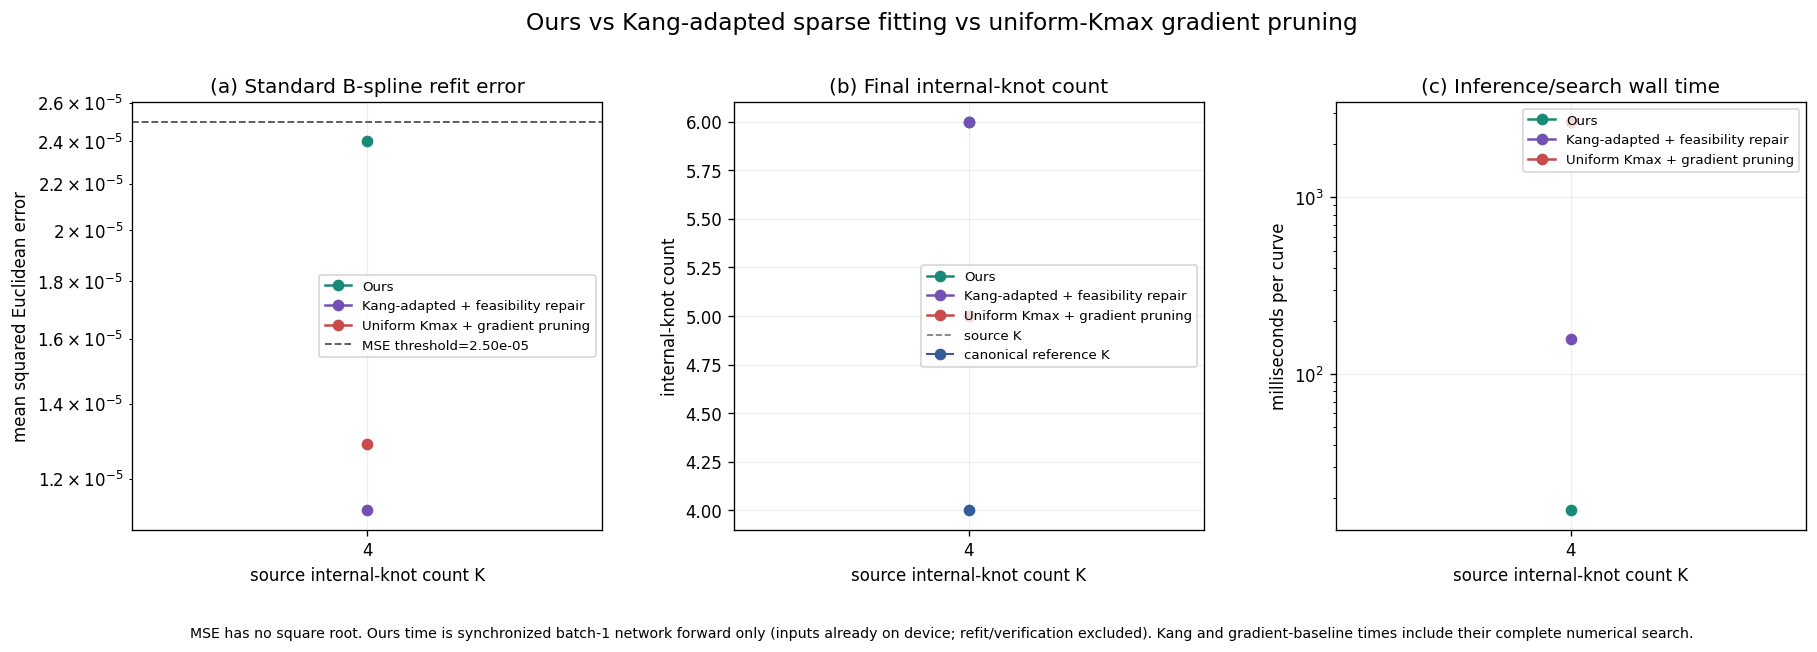

Data behind this chart, as committed beside it:
sample_index, source_internal_knot_count, canonical_internal_knot_count, mse_tolerance, method, mse, final_internal_knot_count, canonical_count_error, source_count_error, threshold_satisfied, elapsed_ms, timing_scope, parameterization, internal_knots
248, 4, 4, 2.5e-05, ours, 2.40243844320531e-05, 6, 2, 2, True, 16.96, synchronized batch-1 network forward onl…, network_predicted, [0.20388789474964142, 0.3977349400520324…
248, 4, 4, 2.5e-05, kang_sparse_2015_adaptation, 1.1238204246960743e-05, 6, 2, 2, True, 157.2, complete sparse ADMM selection + relocat…, chord_length, [0.15384615384615385, 0.2307692307692307…
248, 4, 4, 2.5e-05, uniform_gradient_pruning, 1.2893906698628865e-05, 5, 1, 1, True, 2684, complete uniform-Kmax initialization + a…, chord_length, [0.23809523809523817, 0.3809523809523810…
